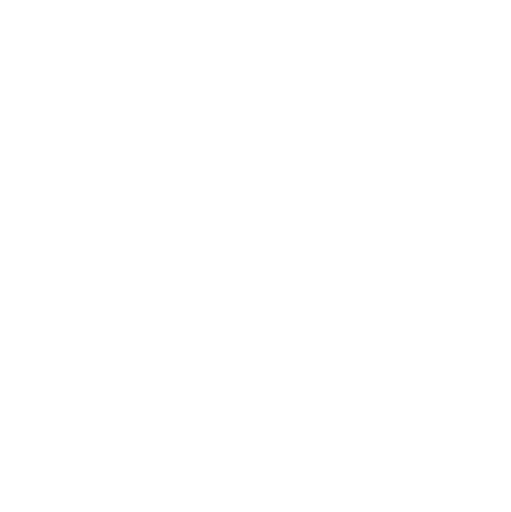
t = 0.00 s
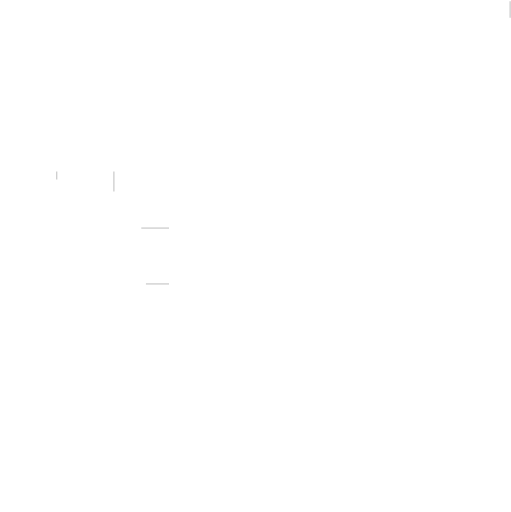
t = 0.63 s
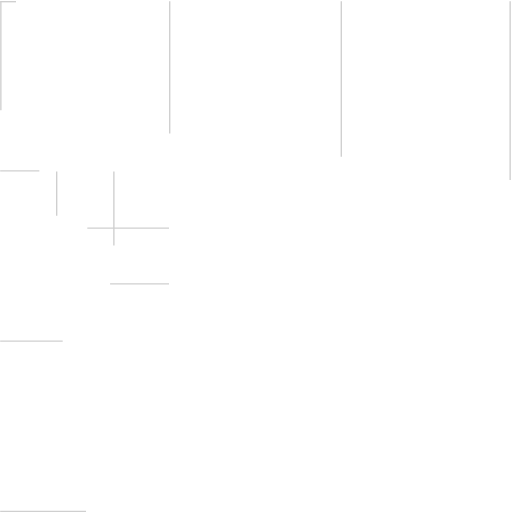
t = 1.27 s
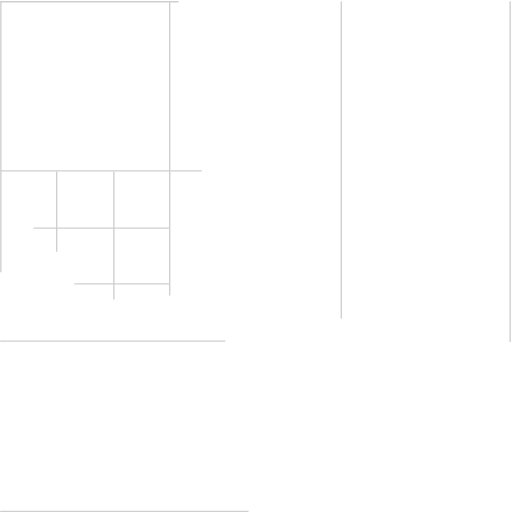
t = 1.90 s
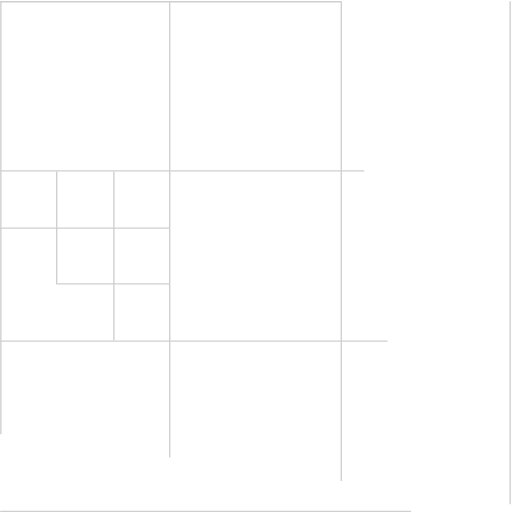
t = 2.53 s
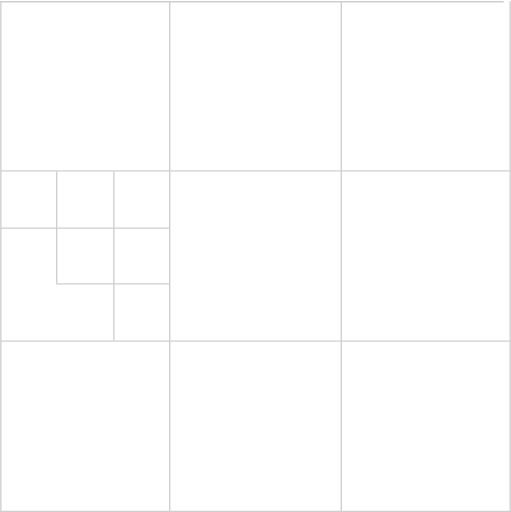
t = 3.17 s

The animated SVG that drew these frames (rendered in a browser with its animation timeline set to each time). Animation: 14 CSS @keyframes rules; one cycle of 3.80 s, repeats indefinitely.

<svg width="375" height="376" viewBox="0 0 375 376" fill="none" xmlns="http://www.w3.org/2000/svg" style="">
<path stroke="#CFCFCF" d="M124,208.5L42,208.5" class="XrPwIWtw_0"></path>
<path stroke="#CFCFCF" d="M124,167.5L-4.37114e-08,167.5" class="XrPwIWtw_1"></path>
<path stroke="#CFCFCF" d="M83.5,126L83.5,250" class="XrPwIWtw_2"></path>
<path stroke="#CFCFCF" d="M41.5,126L41.5,209" class="XrPwIWtw_3"></path>
<path stroke="#CFCFCF" d="M374.5,1L374.5,376" class="XrPwIWtw_4"></path>
<path stroke="#CFCFCF" d="M250.5,1L250.5,376" class="XrPwIWtw_5"></path>
<path stroke="#CFCFCF" d="M124.5,1L124.5,376" class="XrPwIWtw_6"></path>
<path stroke="#CFCFCF" d="M0.5,1L0.5,376" class="XrPwIWtw_7"></path>
<path stroke="#CFCFCF" d="M0,375.5L375.002,375.5" class="XrPwIWtw_8"></path>
<path stroke="#CFCFCF" d="M0,250.5L375.002,250.5" class="XrPwIWtw_9"></path>
<path stroke="#CFCFCF" d="M0,125.5L375.002,125.5" class="XrPwIWtw_10"></path>
<path stroke="#CFCFCF" d="M0,1.25L375.002,1.25" class="XrPwIWtw_11"></path>
<style data-made-with="vivus-instant">.XrPwIWtw_0{stroke-dasharray:82 84;stroke-dashoffset:83;animation:XrPwIWtw_draw_0 3800ms linear 0ms infinite,XrPwIWtw_fade 3800ms linear 0ms infinite;}.XrPwIWtw_1{stroke-dasharray:124 126;stroke-dashoffset:125;animation:XrPwIWtw_draw_1 3800ms linear 0ms infinite,XrPwIWtw_fade 3800ms linear 0ms infinite;}.XrPwIWtw_2{stroke-dasharray:124 126;stroke-dashoffset:125;animation:XrPwIWtw_draw_2 3800ms linear 0ms infinite,XrPwIWtw_fade 3800ms linear 0ms infinite;}.XrPwIWtw_3{stroke-dasharray:83 85;stroke-dashoffset:84;animation:XrPwIWtw_draw_3 3800ms linear 0ms infinite,XrPwIWtw_fade 3800ms linear 0ms infinite;}.XrPwIWtw_4{stroke-dasharray:375 377;stroke-dashoffset:376;animation:XrPwIWtw_draw_4 3800ms linear 0ms infinite,XrPwIWtw_fade 3800ms linear 0ms infinite;}.XrPwIWtw_5{stroke-dasharray:375 377;stroke-dashoffset:376;animation:XrPwIWtw_draw_5 3800ms linear 0ms infinite,XrPwIWtw_fade 3800ms linear 0ms infinite;}.XrPwIWtw_6{stroke-dasharray:375 377;stroke-dashoffset:376;animation:XrPwIWtw_draw_6 3800ms linear 0ms infinite,XrPwIWtw_fade 3800ms linear 0ms infinite;}.XrPwIWtw_7{stroke-dasharray:375 377;stroke-dashoffset:376;animation:XrPwIWtw_draw_7 3800ms linear 0ms infinite,XrPwIWtw_fade 3800ms linear 0ms infinite;}.XrPwIWtw_8{stroke-dasharray:376 378;stroke-dashoffset:377;animation:XrPwIWtw_draw_8 3800ms linear 0ms infinite,XrPwIWtw_fade 3800ms linear 0ms infinite;}.XrPwIWtw_9{stroke-dasharray:376 378;stroke-dashoffset:377;animation:XrPwIWtw_draw_9 3800ms linear 0ms infinite,XrPwIWtw_fade 3800ms linear 0ms infinite;}.XrPwIWtw_10{stroke-dasharray:376 378;stroke-dashoffset:377;animation:XrPwIWtw_draw_10 3800ms linear 0ms infinite,XrPwIWtw_fade 3800ms linear 0ms infinite;}.XrPwIWtw_11{stroke-dasharray:376 378;stroke-dashoffset:377;animation:XrPwIWtw_draw_11 3800ms linear 0ms infinite,XrPwIWtw_fade 3800ms linear 0ms infinite;}@keyframes XrPwIWtw_draw{100%{stroke-dashoffset:0;}}@keyframes XrPwIWtw_fade{0%{stroke-opacity:1;}94.73684210526316%{stroke-opacity:1;}100%{stroke-opacity:0;}}@keyframes XrPwIWtw_draw_0{5.263157894736842%{stroke-dashoffset: 83}57.89473684210527%{ stroke-dashoffset: 0;}100%{ stroke-dashoffset: 0;}}@keyframes XrPwIWtw_draw_1{7.655502392344498%{stroke-dashoffset: 125}60.28708133971292%{ stroke-dashoffset: 0;}100%{ stroke-dashoffset: 0;}}@keyframes XrPwIWtw_draw_2{10.047846889952153%{stroke-dashoffset: 125}62.67942583732058%{ stroke-dashoffset: 0;}100%{ stroke-dashoffset: 0;}}@keyframes XrPwIWtw_draw_3{12.44019138755981%{stroke-dashoffset: 84}65.07177033492823%{ stroke-dashoffset: 0;}100%{ stroke-dashoffset: 0;}}@keyframes XrPwIWtw_draw_4{14.832535885167463%{stroke-dashoffset: 376}67.46411483253588%{ stroke-dashoffset: 0;}100%{ stroke-dashoffset: 0;}}@keyframes XrPwIWtw_draw_5{17.22488038277512%{stroke-dashoffset: 376}69.85645933014354%{ stroke-dashoffset: 0;}100%{ stroke-dashoffset: 0;}}@keyframes XrPwIWtw_draw_6{19.61722488038278%{stroke-dashoffset: 376}72.24880382775119%{ stroke-dashoffset: 0;}100%{ stroke-dashoffset: 0;}}@keyframes XrPwIWtw_draw_7{22.00956937799043%{stroke-dashoffset: 376}74.64114832535886%{ stroke-dashoffset: 0;}100%{ stroke-dashoffset: 0;}}@keyframes XrPwIWtw_draw_8{24.401913875598087%{stroke-dashoffset: 377}77.0334928229665%{ stroke-dashoffset: 0;}100%{ stroke-dashoffset: 0;}}@keyframes XrPwIWtw_draw_9{26.794258373205743%{stroke-dashoffset: 377}79.42583732057416%{ stroke-dashoffset: 0;}100%{ stroke-dashoffset: 0;}}@keyframes XrPwIWtw_draw_10{29.186602870813395%{stroke-dashoffset: 377}81.81818181818181%{ stroke-dashoffset: 0;}100%{ stroke-dashoffset: 0;}}@keyframes XrPwIWtw_draw_11{31.57894736842105%{stroke-dashoffset: 377}84.21052631578947%{ stroke-dashoffset: 0;}100%{ stroke-dashoffset: 0;}}</style></svg>
